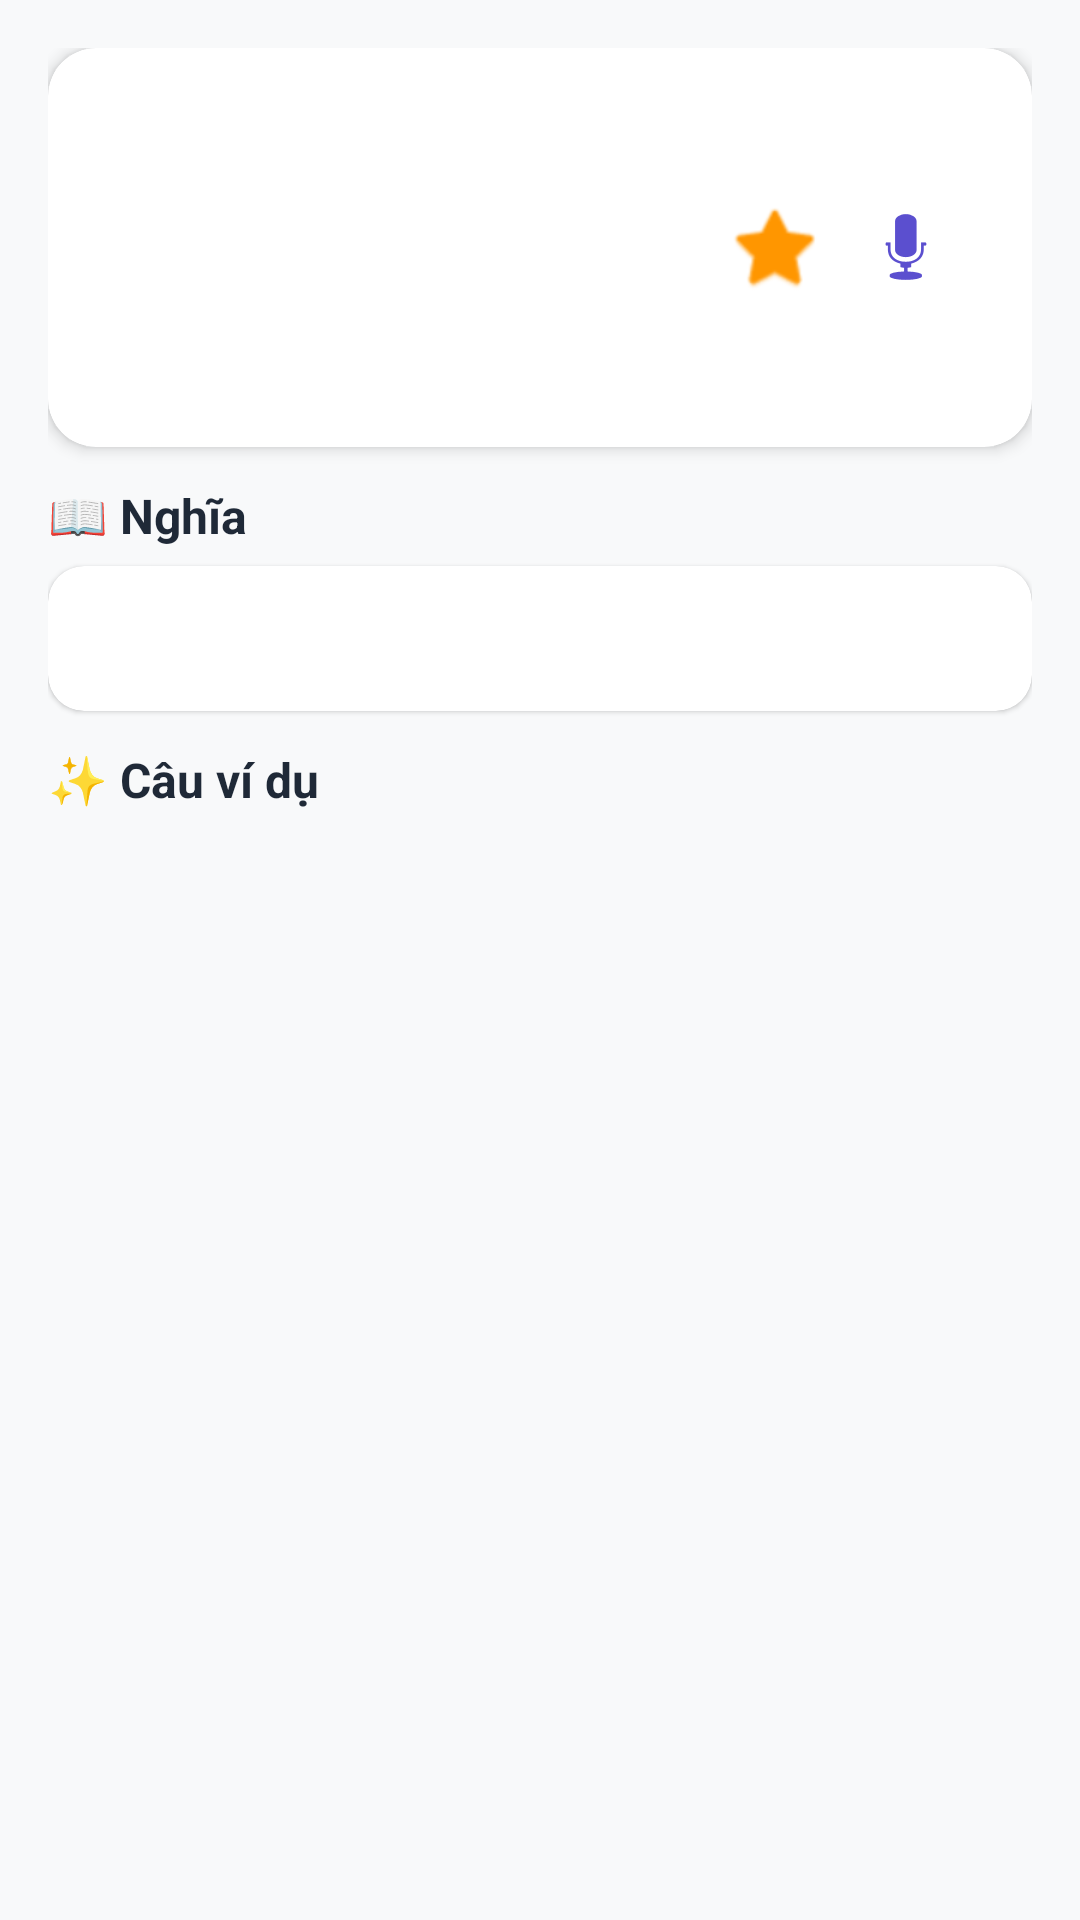

This screen was rendered from an Android layout file. Write that file and the resources it references.
<!-- AndroidManifest.xml: application theme Theme.Lingua -->
<!-- res/layout/activity_word_detail.xml -->
<?xml version="1.0" encoding="utf-8"?>
<FrameLayout xmlns:android="http://schemas.android.com/apk/res/android"
    xmlns:app="http://schemas.android.com/apk/res-auto"
    android:layout_width="match_parent"
    android:layout_height="match_parent"
    android:background="@color/surface_background">

    <ScrollView
        android:layout_width="match_parent"
        android:layout_height="match_parent">

        <LinearLayout
            android:layout_width="match_parent"
            android:layout_height="wrap_content"
            android:orientation="vertical"
            android:padding="16dp">

            <androidx.cardview.widget.CardView
                android:layout_width="match_parent"
                android:layout_height="wrap_content"
                app:cardCornerRadius="16dp"
                app:cardElevation="3dp"
                app:cardBackgroundColor="@color/surface_elevated"
                app:strokeColor="@color/card_border"
                app:strokeWidth="1dp"
                android:layout_marginBottom="12dp">

                <LinearLayout
                    android:layout_width="match_parent"
                    android:layout_height="wrap_content"
                    android:orientation="vertical"
                    android:padding="20dp">

                    <LinearLayout
                        android:layout_width="match_parent"
                        android:layout_height="wrap_content"
                        android:orientation="horizontal"
                        android:gravity="center_vertical">

                        <LinearLayout
                            android:layout_width="0dp"
                            android:layout_weight="1"
                            android:layout_height="wrap_content"
                            android:orientation="vertical">

                            <TextView android:id="@+id/tvWord"
                                android:layout_width="wrap_content"
                                android:layout_height="wrap_content"
                                android:textSize="36sp"
                                android:textStyle="bold"
                                android:textColor="@color/text_primary"/>

                            <TextView android:id="@+id/tvReading"
                                android:layout_width="wrap_content"
                                android:layout_height="wrap_content"
                                android:textSize="18sp"
                                android:textColor="@color/brand_primary"/>

                            <TextView android:id="@+id/tvLevel"
                                android:layout_width="wrap_content"
                                android:layout_height="wrap_content"
                                android:textSize="12sp"
                                android:textStyle="bold"
                                android:textColor="@color/brand_primary"
                                android:layout_marginTop="4dp"/>
                        </LinearLayout>

                        <ImageButton android:id="@+id/btnFavorite"
                            android:layout_width="44dp"
                            android:layout_height="44dp"
                            android:src="@android:drawable/btn_star_big_off"
                            android:background="@android:color/transparent"
                            android:tint="@color/lingua_orange"
                            android:contentDescription="Yêu thích"/>

                        <ImageButton android:id="@+id/btnSpeak"
                            android:layout_width="44dp"
                            android:layout_height="44dp"
                            android:src="@android:drawable/ic_btn_speak_now"
                            android:background="@android:color/transparent"
                            android:tint="@color/brand_primary"
                            android:contentDescription="Phát âm"/>
                    </LinearLayout>
                </LinearLayout>
            </androidx.cardview.widget.CardView>

            
            <com.lingua.app.views.StrokeOrderView
                android:id="@+id/strokeOrderView"
                android:layout_width="match_parent"
                android:layout_height="240dp"
                android:layout_marginBottom="12dp"
                android:background="@color/surface_elevated"
                android:visibility="gone"/>

            <TextView
                android:layout_width="wrap_content"
                android:layout_height="wrap_content"
                android:text="📖 Nghĩa"
                android:textStyle="bold"
                android:textSize="16sp"
                android:textColor="@color/text_primary"
                android:layout_marginBottom="6dp"/>

            <androidx.cardview.widget.CardView
                android:layout_width="match_parent"
                android:layout_height="wrap_content"
                android:layout_marginBottom="12dp"
                app:cardCornerRadius="12dp"
                app:cardElevation="1dp"
                app:cardBackgroundColor="@color/surface_elevated">
                <TextView android:id="@+id/tvMeanings"
                    android:layout_width="match_parent"
                    android:layout_height="wrap_content"
                    android:textSize="15sp"
                    android:textColor="@color/text_primary"
                    android:padding="14dp"/>
            </androidx.cardview.widget.CardView>

            <TextView
                android:layout_width="wrap_content"
                android:layout_height="wrap_content"
                android:text="✨ Câu ví dụ"
                android:textStyle="bold"
                android:textSize="16sp"
                android:textColor="@color/text_primary"
                android:layout_marginBottom="6dp"/>

            <LinearLayout android:id="@+id/layoutExamples"
                android:layout_width="match_parent"
                android:layout_height="wrap_content"
                android:orientation="vertical"/>

            <TextView android:id="@+id/tvEmpty"
                android:layout_width="match_parent"
                android:layout_height="wrap_content"
                android:gravity="center"
                android:padding="16dp"
                android:textColor="@color/text_secondary"
                android:text="Chưa có dữ liệu"
                android:visibility="gone"/>
        </LinearLayout>
    </ScrollView>

    
    <ProgressBar android:id="@+id/progressBar"
        android:layout_width="wrap_content"
        android:layout_height="wrap_content"
        android:layout_gravity="center"
        android:visibility="gone"/>
</FrameLayout>
<!-- resources referenced by this layout -->
<resources>
  <color name="brand_primary">#5B4FCF</color>
  <color name="card_border">#E5E7EB</color>
  <color name="lingua_orange">#FF9600</color>
  <color name="surface_background">#F8F9FA</color>
  <color name="surface_elevated">#FFFFFF</color>
  <color name="text_primary">#FF1F2937</color>
  <color name="text_secondary">#FF6B7280</color>
  <style name="Theme.Lingua" parent="Theme.MaterialComponents.DayNight.NoActionBar">
          <item name="colorPrimary">@color/brand_primary</item>
          <item name="colorPrimaryVariant">@color/brand_primary_dark</item>
          <item name="colorOnPrimary">@color/white</item>
          <item name="colorSecondary">@color/lingua_green</item>
          <item name="colorOnSecondary">@color/white</item>
          <item name="android:statusBarColor">@color/brand_primary</item>
          <item name="android:windowBackground">@color/surface_background</item>
  
          
          <item name="shapeAppearanceMediumComponent">@style/ShapeAppearance.Lingua.Medium</item>
          <item name="shapeAppearanceLargeComponent">@style/ShapeAppearance.Lingua.Large</item>
          <item name="shapeAppearanceSmallComponent">@style/ShapeAppearance.Lingua.Small</item>
  
          
          <item name="tabStyle">@style/Widget.Lingua.TabLayout</item>
          
          <item name="bottomNavigationStyle">@style/Widget.Lingua.BottomNavigation</item>
          
          <item name="materialButtonStyle">@style/Widget.Lingua.Button</item>
          
          <item name="materialCardViewStyle">@style/Widget.Lingua.Card</item>
      </style>
  <color name="brand_primary_dark">#4338CA</color>
  <color name="white">#FFFFFFFF</color>
  <color name="lingua_green">#58CC02</color>
  <style name="ShapeAppearance.Lingua.Medium" parent="ShapeAppearance.MaterialComponents.MediumComponent">
          <item name="cornerSize">12dp</item>
      </style>
  <style name="ShapeAppearance.Lingua.Large" parent="ShapeAppearance.MaterialComponents.LargeComponent">
          <item name="cornerSize">16dp</item>
      </style>
  <style name="ShapeAppearance.Lingua.Small" parent="ShapeAppearance.MaterialComponents.SmallComponent">
          <item name="cornerSize">8dp</item>
      </style>
  <style name="Widget.Lingua.TabLayout" parent="Widget.MaterialComponents.TabLayout">
          <item name="tabIndicatorColor">@color/brand_primary</item>
          <item name="tabSelectedTextColor">@color/brand_primary</item>
          <item name="tabTextColor">@color/text_label</item>
          <item name="tabBackground">@android:color/transparent</item>
          <item name="tabIndicatorHeight">3dp</item>
          <item name="tabRippleColor">@color/brand_primary</item>
      </style>
  <style name="Widget.Lingua.BottomNavigation" parent="Widget.MaterialComponents.BottomNavigationView">
          <item name="itemIconTint">@color/bottom_nav_selector</item>
          <item name="itemTextColor">@color/bottom_nav_selector</item>
          <item name="itemBackground">@android:color/transparent</item>
      </style>
  <style name="Widget.Lingua.Button" parent="Widget.MaterialComponents.Button">
          <item name="cornerRadius">12dp</item>
          <item name="backgroundTint">@color/brand_primary</item>
          <item name="android:textColor">@color/white</item>
          <item name="android:textStyle">bold</item>
          <item name="android:paddingTop">12dp</item>
          <item name="android:paddingBottom">12dp</item>
      </style>
  <style name="Widget.Lingua.Card" parent="Widget.MaterialComponents.CardView">
          <item name="cardCornerRadius">16dp</item>
          <item name="cardElevation">2dp</item>
          <item name="cardBackgroundColor">@color/surface_elevated</item>
          <item name="strokeColor">@color/card_border</item>
          <item name="strokeWidth">1dp</item>
      </style>
  <color name="text_label">#6B7280</color>
</resources>
